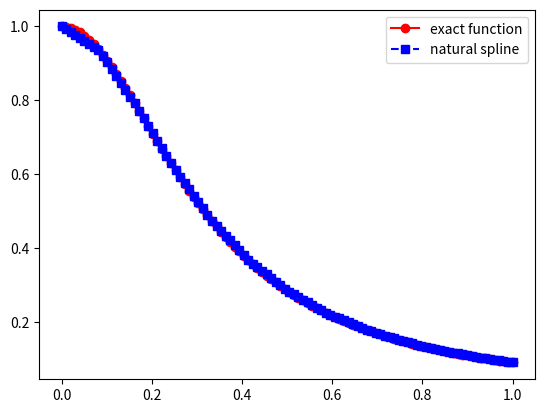
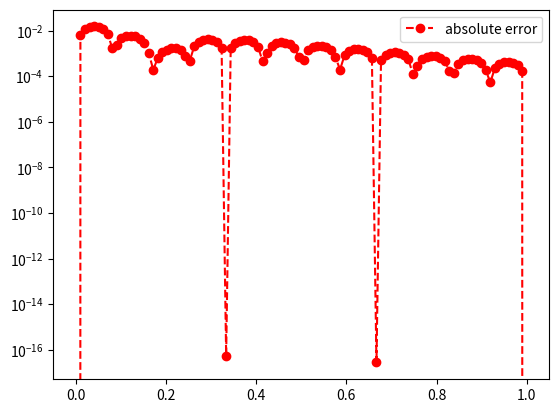

Reproduce these figures in Python, in order.
"""
 This script provides you the opprotunity to insert your own line evaluator.
 You will practice some python skills while getting a better understanding of 
 how splines work.
 NOTE:  this code will not compile until you add the line evaluator in the 
 appropriate location.
"""

############################################# 
"""
Copyright (C) 2025  Adrianna M. Gillman

    This program is free software: you can redistribute it and/or modify
    it under the terms of the GNU General Public License as published by
    the Free Software Foundation, either version 3 of the License, or
    (at your option) any later version.

    This program is distributed in the hope that it will be useful,
    but WITHOUT ANY WARRANTY; without even the implied warranty of
    MERCHANTABILITY or FITNESS FOR A PARTICULAR PURPOSE.  See the
    GNU General Public License for more details.

    You should have received a copy of the GNU General Public License
    along with this program.  If not, see <https://www.gnu.org/licenses/>.
"""
############################################# 


import matplotlib.pyplot as plt
import numpy as np
import math
from numpy.linalg import inv 


def driver():
    
    f = lambda x: 1/(1+(10*x**2))
    a = 0
    b = 1
    
    ''' create points you want to evaluate at'''
    Neval = 100
    xeval =  np.linspace(a,b,Neval)
    
    ''' number of intervals'''
    Nint = 12

    '''evaluate the linear spline'''
    yeval = eval_lin_spline(xeval,Neval,a,b,f,Nint)
    
    ''' evaluate f at the evaluation points'''
    fex = f(xeval)
      
    plt.plot(xeval,fex,'ro-',label='exact function')
    plt.plot(xeval,yeval,'bs--',label='natural spline') 
    plt.legend()
    plt.show()


    err = abs(yeval-fex)
    plt.figure() 
    plt.semilogy(xeval,err,'ro--',label='absolute error')
    plt.legend()
    plt.show()

    
def  eval_lin_spline(xeval,Neval,a,b,f,Nint):

    '''create the intervals for piecewise approximations'''
    xint = np.linspace(a,b,Nint+1)
   
    '''create vector to store the evaluation of the linear splines'''
    yeval = np.zeros(Neval) 
    
    for jint in range(Nint):
        '''find indices of xeval in interval (xint(jint),xint(jint+1))'''
        '''let ind denote the indices in the intervals'''
        '''let n denote the length of ind'''
        ind = np.where((xeval >= xint[jint]) & (xeval <= xint[jint+1]))[0]
        n = len(ind)
        '''temporarily store your info for creating a line in the interval of 
         interest'''
        a1= xint[jint]
        fa1 = f(a1)
        b1 = xint[jint+1]
        fb1 = f(b1)
        
        for kk in range(n):
           '''use your line evaluator to evaluate the lines at each of the points 
           in the interval'''
           '''yeval(ind(kk)) = call your line evaluator at xeval(ind(kk)) with 
           the points (a1,fa1) and (b1,fb1)'''
           alpha = xeval[ind[kk]]
           yeval[ind[kk]] = lineMaker(a1,b1,fa1,fb1,alpha)
       
    return (yeval)

def lineMaker(x0,x1,y0,y1,alpha):
    
    falpha = (y1-y0)/(x1-x0)*(alpha-x0)+y0

    return (falpha)          
           
if __name__ == '__main__':
      # run the drivers only if this is called from the command line
      driver()               
